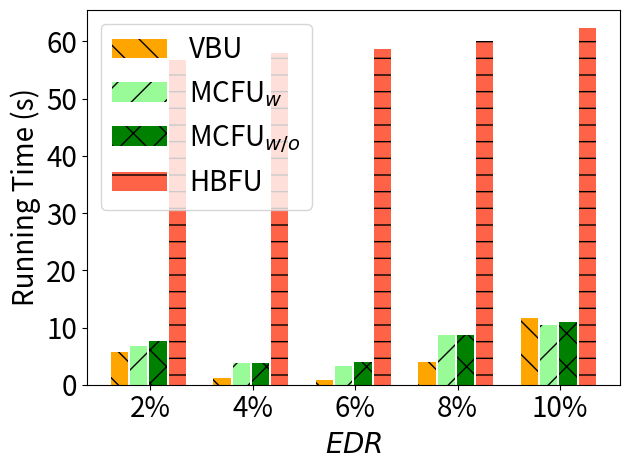

The matplotlib source for this figure:
import matplotlib.pyplot as plt
import numpy as np

# [redacted]
labels = ['2%', '4%', '6%', '8%', '10%']
unl_fr = [10*20*2.76*2  , 10*20*2.76*2 , 10*20*2.76*2 , 10*20*2.76*2 , 10*20*2.76*2  ]

unl_hess_r = [14*100/5000*2.76*2 +27.6*2, 25*100/5000*2.76*2 +27.6*2, 31*100/5000*2.76*2 +27.6 *2, 44*100/5000*2.76*2 +27.6*2, 65*100/5000*2.76*2 +27.6 *2]
unl_br = [52*100/5000*2.76*2,           10*100/5000*2.76 *2     , 8*100/5000*2.76*2, 36*100/5000*2.76*2, 105*100/5000*2.76*2]

unl_vib = [31*100/5000*2.76*2*2,          17*100/5000*2.76 *2 *2   , 15*100/5000*2.76*2*2, 39*100/5000*2.76*2*2, 47*100/5000*2.76*2*2]
unl_self_r = [35*100/5000*2.76*2*2,       17*100/5000*2.76 *2 *2    , 18*100/5000*2.76*2*2, 39*100/5000*2.76*2*2, 50*100/5000*2.76*2*2]



x = np.arange(len(labels))  # the label locations
width = 0.6  # the width of the bars
# no_noise = np.around(no_noise,0)
# samping = np.around(samping,0)
# ldp = np.around(ldp,0)


plt.figure()
#plt.subplots(figsize=(8, 5.3))
#plt.bar(x - width / 2 - width / 8 + width / 8, unl_fr, width=0.168, label='Retrain', color='dodgerblue', hatch='/')
plt.bar(x - width / 2 - width / 8 + width / 8 , unl_br, width=0.168, label='VBU', color='orange', hatch='\\')
plt.bar(x - width / 8 - width / 16, unl_vib, width=0.168, label='MCFU$_{w}$', color='palegreen', hatch='/')
plt.bar(x + width / 8, unl_self_r, width=0.168, label='MCFU$_{w/o}$', color='g', hatch='x')
plt.bar(x + width / 2 - width / 8 + width / 16, unl_hess_r, width=0.168, label='HBFU', color='tomato', hatch='-')


# plt.bar(x - width / 2.5 ,  unl_br, width=width/3, label='VBU', color='orange', hatch='\\')
# plt.bar(x,unl_self_r, width=width/3, label='RFU-SS', color='g', hatch='x')
# plt.bar(x + width / 2.5,  unl_hess_r, width=width/3, label='HBU', color='tomato', hatch='-')


# Add some text for labels, title and custom x-axis tick labels, etc.
plt.ylabel('Running Time (s)', fontsize=20)
# ax.set_title('Performance of Different Users n')
plt.xticks(x, labels, fontsize=20)
# ax.set_xticklabels(labels,fontsize=15)

my_y_ticks = np.arange(0, 66.1, 10)
plt.yticks(my_y_ticks, fontsize=20)
# ax.set_yticklabels(my_y_ticks,fontsize=15)

plt.legend(loc='upper left', fontsize=20)
plt.xlabel('$\it{EDR}$' ,fontsize=20)
# ax.bar_label(rects1, padding=1)
# ax.bar_label(rects2, padding=3)
# ax.bar_label(rects3, padding=3)

plt.tight_layout()

plt.rcParams['figure.figsize'] = (2.0, 1)
plt.rcParams['image.interpolation'] = 'nearest'
plt.rcParams['figure.subplot.left'] = 0.11
plt.rcParams['figure.subplot.bottom'] = 0.08
plt.rcParams['figure.subplot.right'] = 0.977
plt.rcParams['figure.subplot.top'] = 0.969
plt.savefig('cifar_rt_er_bar.png', dpi=200)
plt.show()
